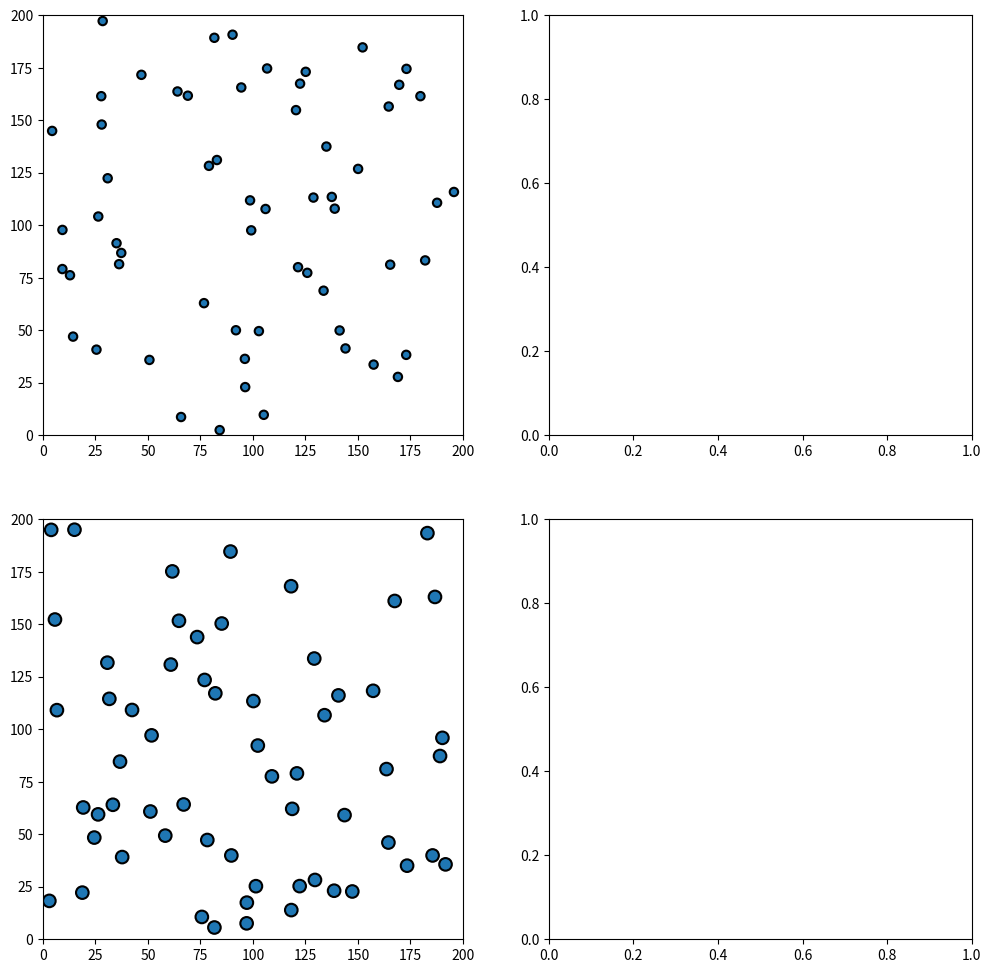

Source code (Python):
import numpy as np
import matplotlib.pyplot as plt
from matplotlib.animation import FuncAnimation
import numpy as np
import scipy.stats as stats


class Particle:
    """Define physics of elastic collision."""
    
    def __init__(self, mass, radius, position, velocity):
        """Initialize a Particle object
        
        mass the mass of particle
        radius the radius of particle
        position the position vector of particle
        velocity the velocity vector of particle
        """
        self.mass = mass
        self.radius = radius
        
        # last position and velocity
        self.position = np.array(position)
        self.velocity = np.array(velocity)
        
        # all position and velocities recorded during the simulation
        self.solpos = [np.copy(self.position)]
        self.solvel = [np.copy(self.velocity)]
        self.solvel_mag = [np.linalg.norm(np.copy(self.velocity))]
        
    def compute_step(self, step):
        """Compute position of next step."""
        self.position += step * self.velocity
        self.solpos.append(np.copy(self.position)) 
        self.solvel.append(np.copy(self.velocity)) 
        self.solvel_mag.append(np.linalg.norm(np.copy(self.velocity))) 
        

    
    
    def handle_coll(self, particle):
        """Check if there is a collision with another particle."""
        
        r1, r2 = self.radius, particle.radius
        x1, x2 = self.position, particle.position
        di = x2-x1
        norm = np.linalg.norm(di)
        if norm-(r1+r2)*1.1 < 0:
            return True
        else:
            return False

    
    def resolve_coll(self, particle, step):
        """Compute velocity after collision with another particle."""
        m1, m2 = self.mass, particle.mass
        r1, r2 = self.radius, particle.radius
        v1, v2 = self.velocity, particle.velocity
        x1, x2 = self.position, particle.position
        di = x2-x1
        norm = np.linalg.norm(di)
        if norm-(r1+r2)*1.1 < step*abs(np.dot(v1-v2, di))/norm:
            self.velocity = v1 - 2. * m2/(m1+m2) * np.dot(v1-v2, di) / (np.linalg.norm(di)**2.) * di
            particle.velocity = v2 - 2. * m1/(m2+m1) * np.dot(v2-v1, (-di)) / (np.linalg.norm(di)**2.) * (-di)
            

    def compute_refl(self, step, size):
        """Compute velocity after hitting an edge.
        step the computation step
        size the medium size
        """
        r, v, x = self.radius, self.velocity, self.position
        projx = step*abs(np.dot(v,np.array([1.,0.])))
        projy = step*abs(np.dot(v,np.array([0.,1.])))
        if abs(x[0])-r < projx or abs(size-x[0])-r < projx:
            self.velocity[0] *= -1
        if abs(x[1])-r < projy or abs(size-x[1])-r < projy:
            self.velocity[1] *= -1.


def solve_step(particle_list, step, size):
    """Solve a step for every particle."""
    
    # Detect edge-hitting and collision of every particle
    for i in range(len(particle_list)):
        particle_list[i].compute_refl(step,size)
        for j in range(i+1,len(particle_list)):
                particle_list[i].resolve_coll(particle_list[j],step)    

                
    # Compute position of every particle  
    for particle in particle_list:
        particle.compute_step(step)



# Define the function for creating particles and running simulations
def init_list_random(N, radius, mass, boxsize):
    particle_list = []

    for i in range(N):
        v_mag = np.random.rand(1) * 6
        v_ang = np.random.rand(1) * 2 * np.pi
        v = np.append(v_mag * np.cos(v_ang), v_mag * np.sin(v_ang))
        
        collision = True
        while collision:
            collision = False
            pos = radius + np.random.rand(2) * (boxsize - 2 * radius)
            new_particle = Particle(mass, radius, pos, v)
            for existing_particle in particle_list:
                if new_particle.handle_coll(existing_particle):
                    collision = True
                    break
        particle_list.append(new_particle)
    return particle_list

# Define simulation parameters
particle_number = 60
boxsize = 200.0
tfin = 15
stepnumber = 70
timestep = tfin / stepnumber

# Initialize particle lists for both simulations
particles_1 = init_list_random(particle_number, radius=2, mass=1, boxsize=200)
particles_2 = init_list_random(particle_number, radius=3, mass=5, boxsize=200)

# Compute simulation steps for both sets of particles
for i in range(stepnumber):
    solve_step(particles_1, timestep, boxsize)
    solve_step(particles_2, timestep, boxsize)

# Set up subplots for four sections (two simulations, two histograms)
fig, ((ax1, hist1), (ax2, hist2)) = plt.subplots(2, 2, figsize=(12, 12))

# Set up limits and aspect ratios for the simulations
ax1.set_xlim([0, boxsize])
ax1.set_ylim([0, boxsize])
ax1.set_aspect("equal")

ax2.set_xlim([0, boxsize])
ax2.set_ylim([0, boxsize])
ax2.set_aspect("equal")

# Create circle representations for each particle in both simulations
circles_1 = [plt.Circle((p.solpos[0][0], p.solpos[0][1]), p.radius, ec="black", lw=1.5) for p in particles_1]
circles_2 = [plt.Circle((p.solpos[0][0], p.solpos[0][1]), p.radius, ec="black", lw=1.5) for p in particles_2]

# Add circles to the plots
for c in circles_1:
    ax1.add_patch(c)

for c in circles_2:
    ax2.add_patch(c)

# Function to update the plot at each frame
def update(frame):
    # Update circle positions in both simulations
    for j in range(particle_number):
        circles_1[j].center = particles_1[j].solpos[frame][0], particles_1[j].solpos[frame][1]
        circles_2[j].center = particles_2[j].solpos[frame][0], particles_2[j].solpos[frame][1]

    # Clear and replot histograms
    hist1.clear()
    hist2.clear()

    # Compute Maxwell-Boltzmann distribution for the first simulation
    k = 1.38064852e-23  # Boltzmann constant
    vel_mod_1 = [p.solvel_mag[frame] for p in particles_1]
    total_energy_1 = sum(p.mass / 2.0 * p.solvel_mag[frame] ** 2 for p in particles_1)
    average_energy_1 = total_energy_1 / len(particles_1)
    T1 = 2 * average_energy_1 / (2 * k)  # Calculate temperature-like parameter

    v1 = np.linspace(0, 12, 100)  # Speed range
    m1 = particles_1[0].mass
    f1 = m1 * np.exp(-m1 * v1 ** 2 / (2 * T1)) * 4 * np.pi * v1 ** 2  # Maxwell-Boltzmann

    # Plot histogram for the first simulation and overlay Maxwell-Boltzmann distribution
    hist1.hist(
        vel_mod_1,
        bins=12,
        density=True,
        color='skyblue',
        edgecolor='black',
        alpha=0.7,
        label="Simulation Data (R=2, M=1)",
    )

    hist1.plot(v1, f1, 'r--', linewidth=2, label="Maxwell-Boltzmann Distribution (R=2, M=1)")

    # Compute Maxwell-Boltzmann distribution for the second simulation
    vel_mod_2 = [p.solvel_mag[frame] for p in particles_2]
    total_energy_2 = sum(p.mass / 2.0 * p.solvel_mag[frame] ** 2 for p in particles_2)
    average_energy_2 = total_energy_2 / len(particles_2)
    T2 = 2 * average_energy_2 / (2 * k)  # Temperature-like parameter for the second simulation

    m2 = particles_2[0].mass
    f2 = m2 * np.exp(-m2 * v2 ** 2 / (2 * T2)) * 4 * np.pi * v2 ** 2  # Maxwell-Boltzmann

    # Plot histogram for the second simulation and overlay Maxwell-Boltzmann distribution
    hist2.hist(
        vel_mod_2,
        bins=12,
        density=True,
        color='salmon',
        edgecolor='black',
        alpha=0.7,
        label="Simulation Data (R=3, M=5)",
    )

    hist2.plot(v2, f2, 'r--', linewidth=2, label="Maxwell-Boltzmann Distribution (R=3, M=5)")

    # Set axis labels and titles
    hist1.set_xlabel("Speed")
    hist1.set_ylabel("Frequency Density")
    hist1.set_title("Particle Speed Distribution (R=2, M=1)")

    hist2.set_xlabel("Speed")
    hist2.set_ylabel("Frequency Density")
    hist2.set_title("Particle Speed Distribution (R=3, M=5)")

    # Add legends to both histograms
    hist1.legend(loc="upper right")
    hist2.legend(loc="upper right")

# Set up animation with FuncAnimation
animation = FuncAnimation(fig, update, frames=stepnumber, interval=100)

# Show the plot with animation
plt.show()
